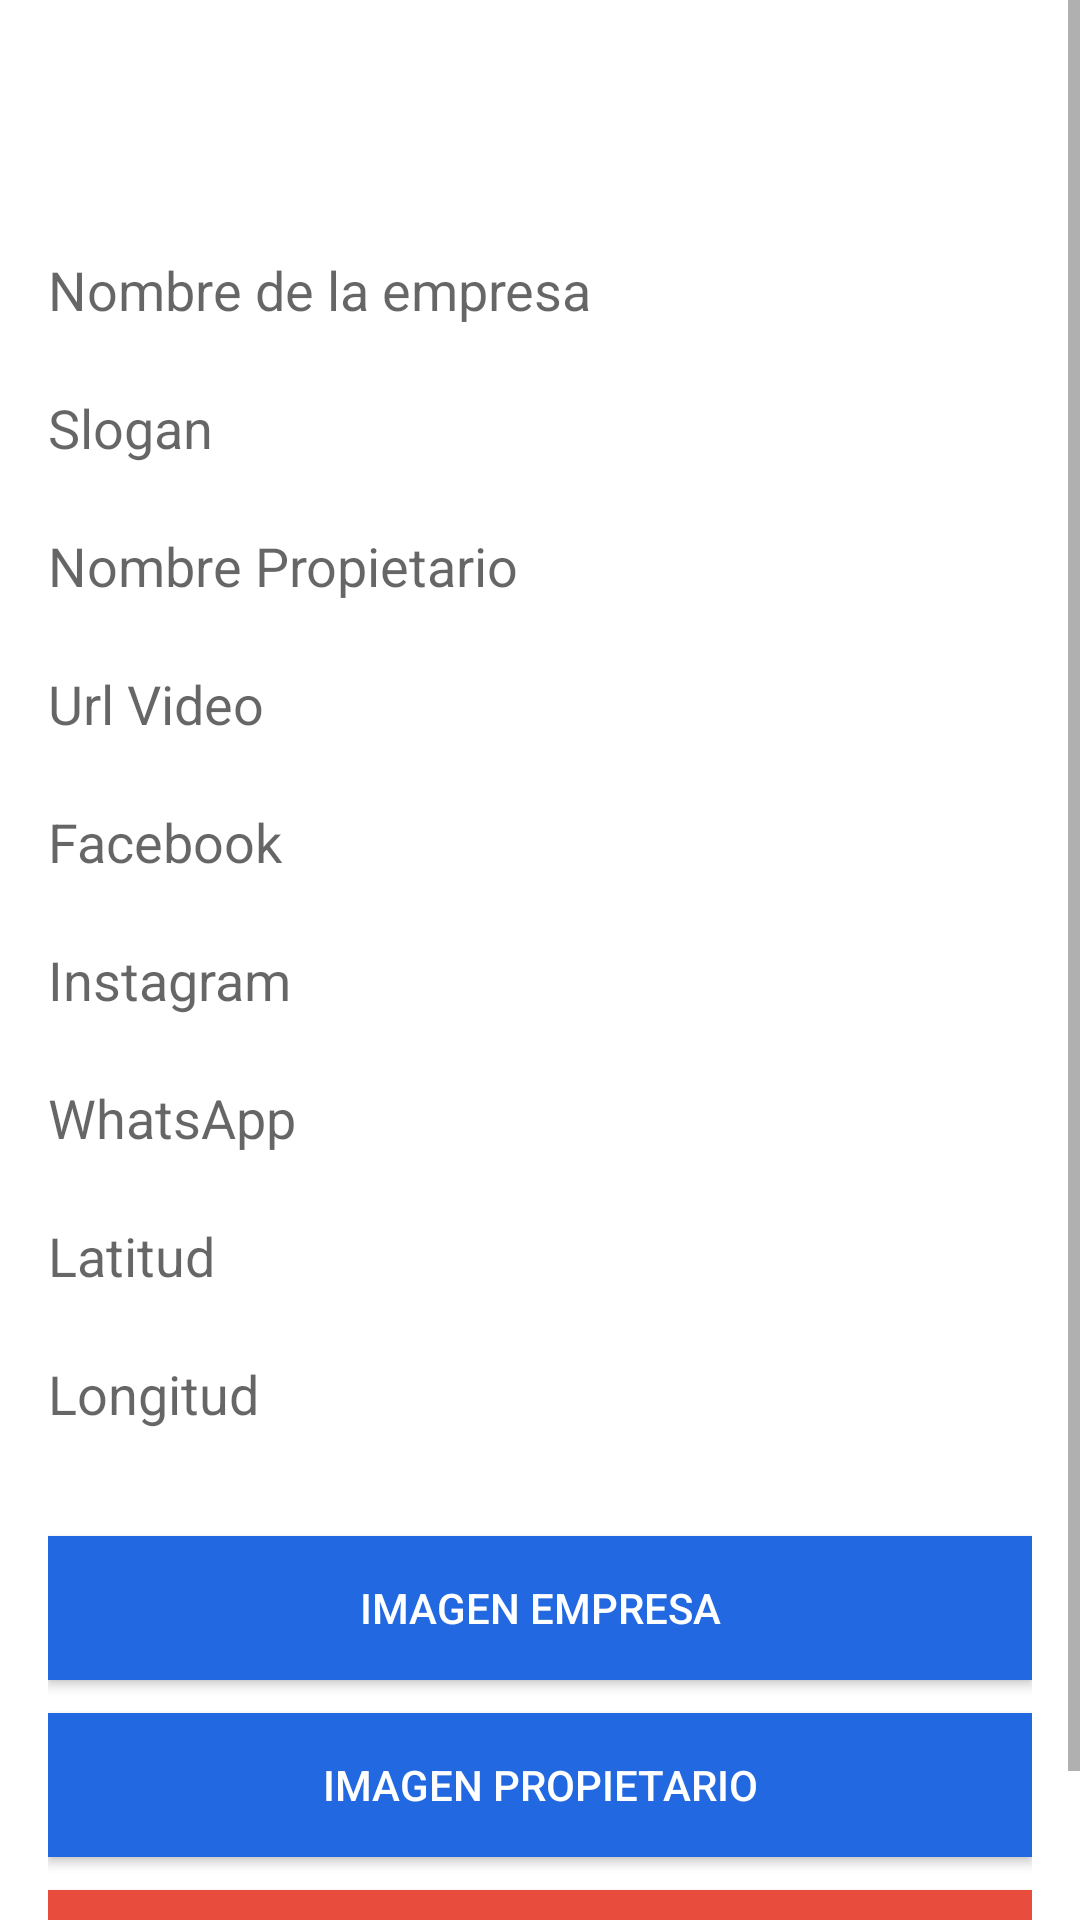

This screen was rendered from an Android layout file. Write that file and the resources it references.
<!-- AndroidManifest.xml: application theme Theme.MyApplication -->
<!-- res/layout/activity_ingresar_empresa_producto.xml -->
<?xml version="1.0" encoding="utf-8"?>
<androidx.constraintlayout.widget.ConstraintLayout
    xmlns:android="http://schemas.android.com/apk/res/android"
    xmlns:app="http://schemas.android.com/apk/res-auto"
    xmlns:tools="http://schemas.android.com/tools"
    android:layout_width="match_parent"
    android:layout_height="match_parent"
    android:background="@color/white"
    tools:context="com.example.myapplication.IngresarEmpresaProducto">

    
    <ScrollView
        android:layout_width="0dp"
        android:layout_height="0dp"
        app:layout_constraintTop_toTopOf="parent"
        app:layout_constraintBottom_toBottomOf="parent"
        app:layout_constraintEnd_toEndOf="parent"
        app:layout_constraintStart_toStartOf="parent">

        <androidx.constraintlayout.widget.ConstraintLayout
            android:layout_width="match_parent"
            android:layout_height="wrap_content"
            android:layout_marginTop="36dp"
            android:padding="16dp">

            
            <Spinner
                android:id="@+id/spinnerCanton"
                android:layout_width="0dp"
                android:layout_height="wrap_content"
                android:layout_marginTop="16dp"
                android:hint="Seleccionar Cantón"
                android:background="#FFFFFF"
                app:layout_constraintTop_toTopOf="parent"
                app:layout_constraintStart_toStartOf="parent"
                app:layout_constraintEnd_toEndOf="parent" />

            
            <EditText
                android:id="@+id/editTextNombreEmpresa"
                android:layout_width="0dp"
                android:layout_height="35dp"
                android:layout_marginTop="11dp"
                android:hint="Nombre de la empresa"
                android:background="#FFFFFF"
                app:layout_constraintTop_toBottomOf="@+id/spinnerCanton"
                app:layout_constraintStart_toStartOf="parent"
                app:layout_constraintEnd_toEndOf="parent" />

            <EditText
                android:id="@+id/editTextSlogan"
                android:layout_width="0dp"
                android:layout_height="35dp"
                android:layout_marginTop="11dp"
                android:hint="Slogan"
                android:background="#FFFFFF"
                app:layout_constraintTop_toBottomOf="@+id/editTextNombreEmpresa"
                app:layout_constraintStart_toStartOf="parent"
                app:layout_constraintEnd_toEndOf="parent" />

            <EditText
                android:id="@+id/editTextNombrePropietario"
                android:layout_width="0dp"
                android:layout_height="35dp"
                android:layout_marginTop="11dp"
                android:hint="Nombre Propietario"
                android:background="#FFFFFF"
                app:layout_constraintTop_toBottomOf="@+id/editTextSlogan"
                app:layout_constraintStart_toStartOf="parent"
                app:layout_constraintEnd_toEndOf="parent" />

            <EditText
                android:id="@+id/editVideoUrl"
                android:layout_width="0dp"
                android:layout_height="35dp"
                android:layout_marginTop="11dp"
                android:hint="Url Video"
                android:background="#FFFFFF"
                app:layout_constraintTop_toBottomOf="@+id/editTextNombrePropietario"
                app:layout_constraintStart_toStartOf="parent"
                app:layout_constraintEnd_toEndOf="parent" />

            <EditText
                android:id="@+id/editTextFacebook"
                android:layout_width="0dp"
                android:layout_height="35dp"
                android:layout_marginTop="11dp"
                android:hint="Facebook"
                android:background="#FFFFFF"
                app:layout_constraintTop_toBottomOf="@+id/editVideoUrl"
                app:layout_constraintStart_toStartOf="parent"
                app:layout_constraintEnd_toEndOf="parent" />

            <EditText
                android:id="@+id/editTextInstagram"
                android:layout_width="0dp"
                android:layout_height="35dp"
                android:layout_marginTop="11dp"
                android:hint="Instagram"
                android:background="#FFFFFF"
                app:layout_constraintTop_toBottomOf="@+id/editTextFacebook"
                app:layout_constraintStart_toStartOf="parent"
                app:layout_constraintEnd_toEndOf="parent" />

            <EditText
                android:id="@+id/editTextWhatsapp"
                android:layout_width="0dp"
                android:layout_height="35dp"
                android:layout_marginTop="11dp"
                android:hint="WhatsApp"
                android:background="#FFFFFF"
                app:layout_constraintTop_toBottomOf="@+id/editTextInstagram"
                app:layout_constraintStart_toStartOf="parent"
                app:layout_constraintEnd_toEndOf="parent" />

            <EditText
                android:id="@+id/editLatitud"
                android:layout_width="0dp"
                android:layout_height="35dp"
                android:layout_marginTop="11dp"
                android:hint="Latitud"
                android:background="#FFFFFF"
                app:layout_constraintTop_toBottomOf="@+id/editTextWhatsapp"
                app:layout_constraintStart_toStartOf="parent"
                app:layout_constraintEnd_toEndOf="parent"
                app:layout_constraintBottom_toTopOf="@+id/editLongitud" />

            <EditText
                android:id="@+id/editLongitud"
                android:layout_width="0dp"
                android:layout_height="35dp"
                android:layout_marginTop="11dp"
                android:hint="Longitud"
                android:background="#FFFFFF"
                app:layout_constraintTop_toBottomOf="@+id/editLatitud"
                app:layout_constraintStart_toStartOf="parent"
                app:layout_constraintEnd_toEndOf="parent"
                app:layout_constraintBottom_toTopOf="@+id/btnSeleccionarImagenEmpresa" />

            
            <Button
                android:id="@+id/btnSeleccionarImagenEmpresa"
                android:layout_width="0dp"
                android:layout_height="wrap_content"
                android:layout_marginTop="30dp"
                android:text="Imagen Empresa"
                android:textColor="#FFFFFF"
                android:background="#2268E1"
                app:layout_constraintTop_toBottomOf="@+id/editLongitud"
                app:layout_constraintStart_toStartOf="parent"
                app:layout_constraintEnd_toEndOf="parent" />

            <Button
                android:id="@+id/btnSeleccionarImagenPropietario"
                android:layout_width="0dp"
                android:layout_height="wrap_content"
                android:layout_marginTop="11dp"
                android:text="Imagen Propietario"
                android:textColor="#FFFFFF"
                android:background="#2268E1"
                app:layout_constraintTop_toBottomOf="@+id/btnSeleccionarImagenEmpresa"
                app:layout_constraintStart_toStartOf="parent"
                app:layout_constraintEnd_toEndOf="parent" />


            
            <Button
                android:id="@+id/btnGuardarEmpresa"
                android:layout_width="0dp"
                android:layout_height="wrap_content"
                android:layout_marginTop="11dp"
                android:layout_marginBottom="16dp"
                android:text="Guardar Empresa"
                android:textColor="#FFFFFF"
                android:background="#e74c3c"
                app:layout_constraintTop_toBottomOf="@+id/btnSeleccionarImagenPropietario"
                app:layout_constraintStart_toStartOf="parent"
                app:layout_constraintEnd_toEndOf="parent" />

        </androidx.constraintlayout.widget.ConstraintLayout>
    </ScrollView>
</androidx.constraintlayout.widget.ConstraintLayout>
<!-- resources referenced by this layout -->
<resources>
  <color name="white">#FFFFFFFF</color>
  <style name="Theme.MyApplication" parent="Base.Theme.MyApplication" />
  <style name="Base.Theme.MyApplication" parent="Theme.AppCompat.DayNight.NoActionBar">
  
          <item name="android:windowTranslucentStatus">true</item>
          <item name="android:windowLightStatusBar">true</item>
          <item name="android:windowDrawsSystemBarBackgrounds">false</item>
  
  
          
          
      </style>
</resources>
